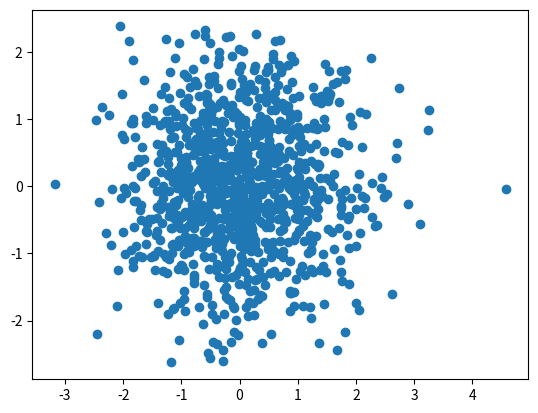
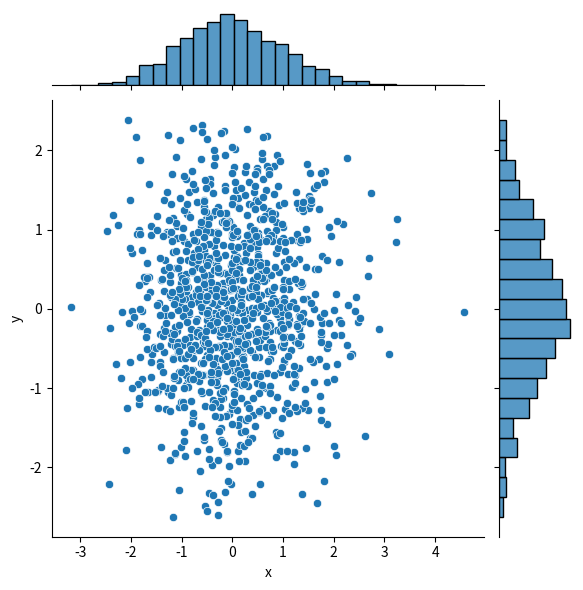

Here is the Python script that generated these plots, in order:
# coding:utf-8
import matplotlib.pyplot as plt
import seaborn as sns
import numpy as np
import pandas as pd

# Data Prep
N = 1000
x = np.random.randn(N)
y = np.random.randn(N)

# plot with matplotlib
plt.scatter(x, y, marker='o')
plt.show()

# plot with seaborn
df = pd.DataFrame({'x': x, 'y': y})
sns.jointplot(x="x", y="y", data=df, kind='scatter')
plt.show()
